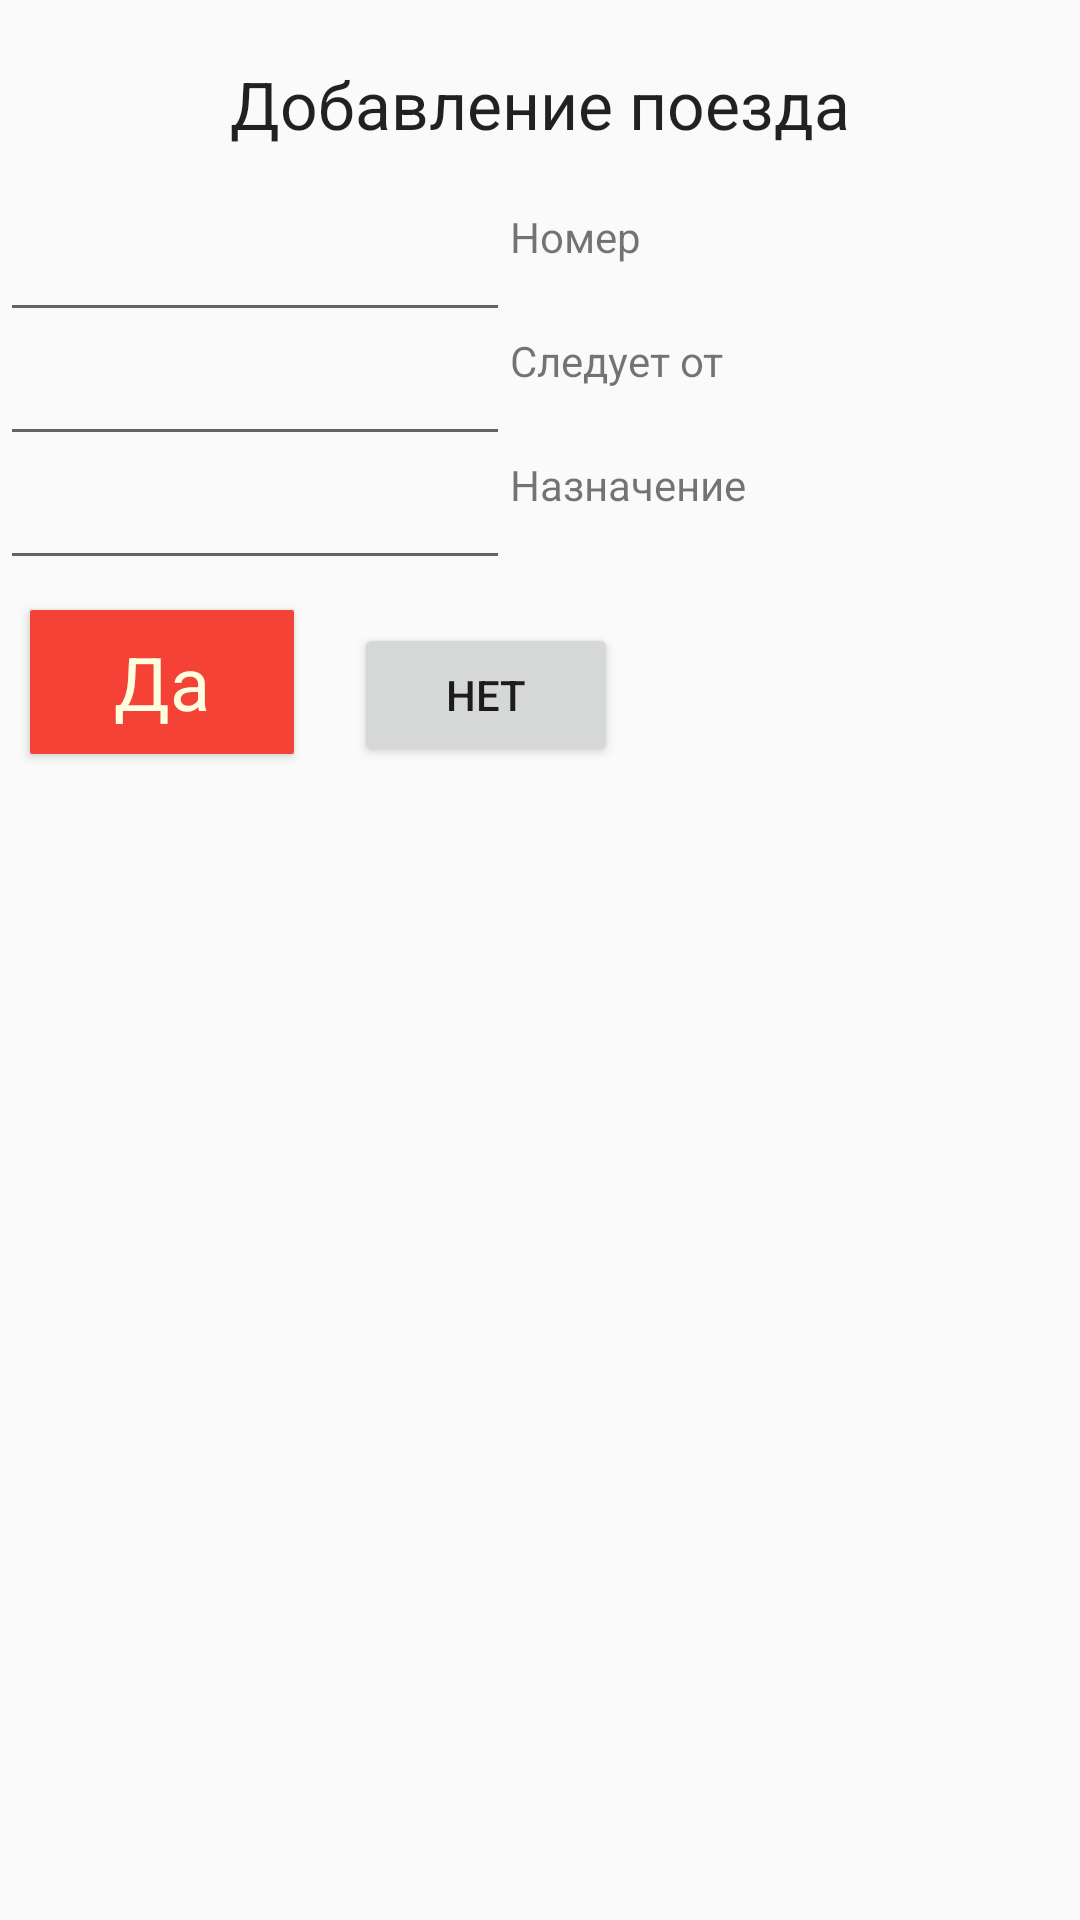

Here is an Android app screen rendered from its layout file. Give the layout XML and the strings, colors and styles it references.
<!-- AndroidManifest.xml: application theme AppTheme -->
<!-- res/layout/dialog_layout.xml -->
<?xml version="1.0" encoding="utf-8"?>
<LinearLayout
    xmlns:android="http://schemas.android.com/apk/res/android"
    android:layout_width="match_parent"
    android:layout_height="match_parent"
    android:orientation="vertical">
    <TextView
        android:id="@+id/textView1"
        android:layout_width="wrap_content"
        android:layout_height="wrap_content"
        android:layout_gravity="center"
        android:layout_margin="20dp"
        android:text="Добавление поезда"
        android:textAppearance="?android:attr/textAppearanceLarge">
    </TextView>

    <LinearLayout
        android:orientation="vertical"
        android:layout_width="match_parent"
        android:layout_height="wrap_content"
        android:layout_gravity="center_vertical">

        <LinearLayout
            android:layout_width="wrap_content"
            android:layout_height="wrap_content"
            android:orientation="horizontal">
            <EditText
                android:layout_width="170dp"
                android:layout_height="wrap_content"
                android:id="@+id/editTextNumberTrainDialog"
                android:inputType="number"
                android:layout_gravity="center_horizontal"
                />

            <TextView
                android:layout_width="match_parent"
                android:layout_height="match_parent"
                android:text="Номер"/>


        </LinearLayout>

        <LinearLayout
            android:layout_width="wrap_content"
            android:layout_height="wrap_content"
            android:orientation="horizontal">
            <EditText
                android:layout_width="170dp"
                android:layout_height="wrap_content"
                android:id="@+id/editTextFromDialog"
                android:layout_gravity="center_horizontal" />

            <TextView
                android:layout_width="match_parent"
                android:layout_height="match_parent"
                android:text="Следует от"/>

        </LinearLayout>


        <LinearLayout
            android:layout_width="wrap_content"
            android:layout_height="wrap_content"
            android:orientation="horizontal">
            <EditText
                android:layout_width="170dp"
                android:layout_height="wrap_content"
                android:id="@+id/editTextToDialog"
                android:layout_gravity="center_horizontal" />

            <TextView
                android:layout_width="match_parent"
                android:layout_height="wrap_content"
                android:text="Назначение"
                android:id="@+id/textView" />


        </LinearLayout>

    </LinearLayout>



    <LinearLayout
        android:layout_width="wrap_content"
        android:layout_height="wrap_content">
        <Button
            android:id="@+id/btnYes"
            android:layout_width="wrap_content"
            android:layout_height="wrap_content"
            android:layout_margin="10dp"
            style="@style/ButtonStyle"
            android:text="Да"
            android:onClick="addTrainFromDialog">
        </Button>
        <Button
            android:id="@+id/btnNo"
            android:layout_width="wrap_content"
            android:layout_height="wrap_content"
            android:layout_margin="10dp"
            android:text="Нет">
        </Button>
    </LinearLayout>

</LinearLayout>
<!-- resources referenced by this layout -->
<resources>
  <style name="ButtonStyle" parent="@android:style/Widget.Button">
  
          <item name="android:textSize">12pt</item>
          <item name="android:textColor">#FFFFE0</item>
          <item name="android:background">@drawable/button_color</item>
      </style>
  <style name="AppTheme" parent="Theme.AppCompat.Light.NoActionBar">
          <item name="colorPrimary">@color/ColorPrimary</item>
          <item name="colorPrimaryDark">@color/ColorPrimaryDark</item>
          
      </style>
  <!-- drawable button_color (drawable) -->
  <?xml version="1.0" encoding="utf-8"?>
  <shape xmlns:android="http://schemas.android.com/apk/res/android"
      android:shape="rectangle">
      <corners android:radius="2px" />
      <solid
          android:color="@color/ColorPrimary"
          />
      <padding
          android:bottom="7px"
          android:left="4px"
          android:right="4px"
          android:top="7px" />
  </shape>
  <color name="ColorPrimary">#f44336</color>
  <color name="ColorPrimaryDark">#c62828</color>
</resources>
